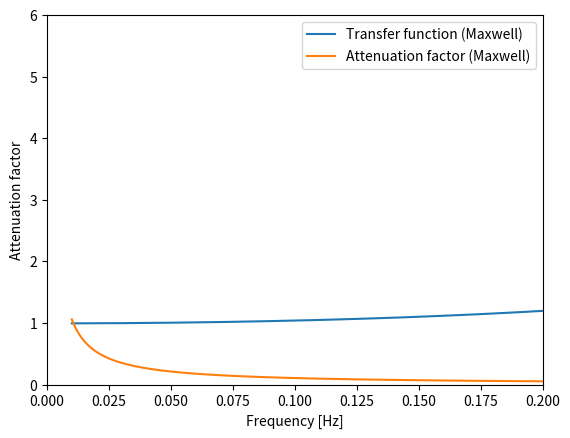

Reproduce this figure in Python.

import numpy as np
import matplotlib.pyplot as plt

#Constants:
theta=np.array([np.radians(0), np.radians(0), np.radians(0), np.radians(0), np.radians(0), np.radians(0), np.radians(0)], dtype=np.float64) #Degrees

v=np.array([0.33, 0.33, 0.33, 0.48, 0.47, 0.49, 0.19], dtype=np.float64) 
rho=np.array([1700, 1800, 1800, 2000, 2200, 2300, 2600], dtype=np.float64) #Mass density [kg/m^3]
E=np.array([180, 300, 300, 530, 1200, 3300, 4200], dtype=np.float64) #Young Modulus [MPa]
h=np.array([50, 37, 10, -20, -63, -130, -145], dtype=np.float64) #Layer height [m]
tau=40 #Relaxation time [s]
#V_s=np.array([1000, 600, 400], dtype=np.float64)

f=np.arange(0.01, 14, 0.001)


#Imaginary number
j=complex(0,1)

#Chosen values:
A_1=1
#Q=0.01 #Attenuation factor: value between 0.01-0.05

A_i=np.empty((7, len(f)), dtype=np.complex128)
A_dashi=np.empty((7, len(f)), dtype=np.complex128)
A_i[0]=A_1
A_dashi[0]=A_1
#A_i=np.append(A_i, A_1)
#A_dashi=np.append(A_i, A_1)

#Group number:
n=2

#Empty vectors for properties:
X_i=np.empty(6, dtype=np.float64)
k_zi=np.empty((6, len(f)), dtype=np.float64)
Q=np.empty((6, len(f)), dtype=np.float64)
f_i=np.empty((7, len(f)), dtype=np.complex128)
g_i=np.empty((7, len(f)), dtype=np.complex128)
T_locali=np.empty((6, len(f)), dtype=np.complex128)
T_i=np.empty((1, len(f)), dtype=np.complex128)
#T=np.empty((3, len(f)))

#Counter
i=0
k=0

#Distance:
x=2000+600*(n-1) #m

#Layer thickness
h_layer=np.array([], dtype=np.float64)

for i in range(6):
    h_layer_i=h[i]-h[i+1] #m
    h_layer=np.append(h_layer, h_layer_i) #m
    i=i+1
i=0
print(h_layer)

#Angular frequency 
w=2*np.pi*f

#Properties calculation:    
#Shear modulus:
mu_i=E/(2*(1+v)) #MPa
print(mu_i)
#print(f"Case {i + 1}: mu_i={mu_i}")
#print(f"rho[i]={rho[i]}, V_s[i]={V_s[i]}")

#Layer velocity:
V_s=np.sqrt(mu_i*10**6/rho) #m/s
print(V_s)

#Dynamic viscosity:
eta=mu_i*tau*10**6
print(eta)

#Attenuation factor:
E_v=[[float(x)] * len(f) for x in E]
eta_v=[[float(x)] * len(f) for x in eta]
#'''
#print(E_v[0])
for k in range(6): #Maxwell
    Q_k=E_v[k]*np.array([10**6])/(w*eta_v[k])
    Q[k]=Q_k
    k=k+1
k=0
#'''
'''
for k in range(6): #Kelvin
    Q_k=(w*eta_v[k])/(np.array([10**6])*E_v[k])
    Q[k]=Q_k
    k=k+1
k=0
print(Q)
'''
#Betha:
Betha=Q/(2)

#Strange X factor:
for k in range(6):
    X_k=np.sqrt(mu_i[k]*rho[k]/(mu_i[k+1]*rho[k+1]))*np.cos(theta[k])/np.cos(theta[k+1])
    X_i[k]=X_k
    #print(f"X_i={X_k}")
    k=k+1
k=0
#print(X_i)
    
#Vertical component of the wave number (real part):
for k in range(6):
    k_zk=w*np.cos(theta[k])/V_s[k]   
    k_zi[k]=k_zk
    #print(k_zi)
    k=k+1
k=0
print(k_zi[i])    
#Vertical component of the wave number (imaginary part):
k_stari=k_zi*(1+j*Betha)
#print(k_stari)

#A factors of the transfer functions:
for k in range(1,6):
    A_k=(1/2)*A_i[k-1]*(1+X_i[k-1])*np.exp(-j*k_stari[k-1]*h_layer[k-1])+(1/2)*A_dashi[k-1]*(1-X_i[k-1])*np.exp(j*k_stari[k-1]*h_layer[k-1])
    A_i[k]=A_k 
    A_dashk=(1/2)*A_i[k-1]*(1-X_i[k-1])*np.exp(-j*k_stari[k-1]*h_layer[k-1])+(1/2)*A_dashi[k-1]*(1+X_i[k-1])*np.exp(j*k_stari[k-1]*h_layer[k-1])
    A_dashi[k]=A_dashk    
    k=k+1
k=6
A_k=(1/2)*A_i[k-1]*(1+X_i[k-1])*np.exp(-j*k_stari[k-1]*h_layer[k-1])+(1/2)*A_dashi[k-1]*(1-X_i[k-1])*np.exp(j*k_stari[k-1]*h_layer[k-1])
A_i[6]=A_k 
A_dashi[6]=A_k  
k=0  
    
print(A_dashi[6])
'''
#Functions f and g for transfer function:
for k in range(6):
    f_k=A_i[k]/A_i[0]
    g_k=A_dashi[k]/A_dashi[0]
    f_i[k]=f_k
    g_i[k]=g_k
    k=k+1
k=0
#print(f_i[5])
print(g_i[6])
'''   
AA=A_i[0]
#Local transfer functions:
for k in range(6):
    T_localk=(A_i[k]/AA+A_dashi[k]/AA)/(A_i[k+1]/AA+A_dashi[k+1]/AA)
    T_locali[k]=T_localk
    k=k+1
k=0
print(T_locali[0])

#Global transfer function
T_i=T_locali[0]*T_locali[1]*T_locali[2]*T_locali[3]*T_locali[4]*T_locali[5]
T_1=np.abs(T_i)


plt.plot(f, T_1, label=f'Transfer function (Maxwell)')

plt.xlabel('Frequency [Hz]')
plt.ylabel('Amplitude')
plt.xlim(0,6)
plt.ylim(0,6)
plt.legend()
plt.show()


plt.plot(f, Q[1], label=f'Attenuation factor (Maxwell)')

plt.xlabel('Frequency [Hz]')
plt.ylabel('Attenuation factor')
plt.xlim(0,0.2)
#plt.ylim(0,100)
plt.legend()
plt.show()

